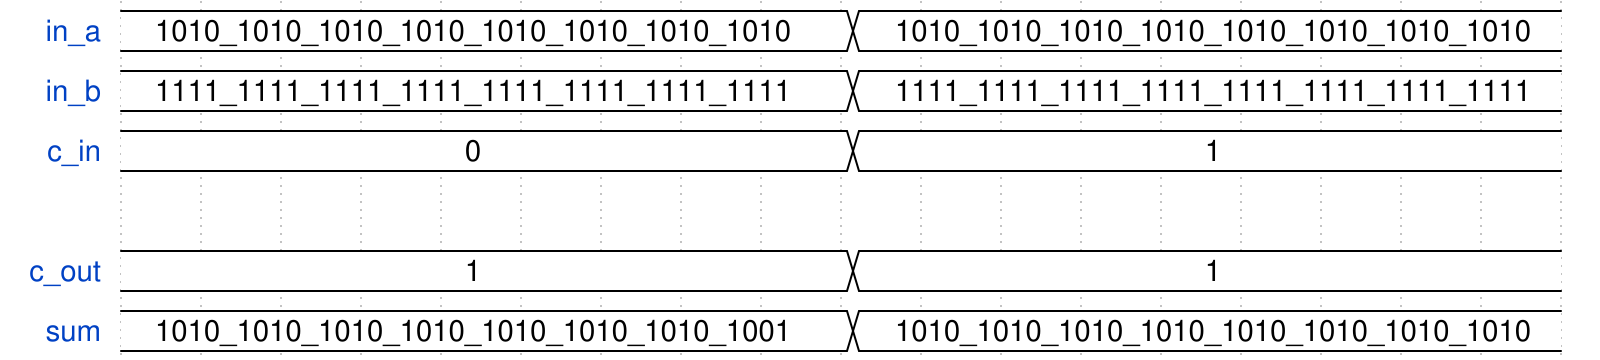

Reproduce this timing diagram as a WaveDrom spec.

{signal: [
  {name: 'in_a', wave: '=........=........', data: ["1010_1010_1010_1010_1010_1010_1010_1010","1010_1010_1010_1010_1010_1010_1010_1010"] },
  {name: 'in_b', wave: '=........=........', data: ["1111_1111_1111_1111_1111_1111_1111_1111","1111_1111_1111_1111_1111_1111_1111_1111"] },
  {name: 'c_in', wave: '=........=........', data: ["0","1"] },
  {},
  {name: 'c_out', wave: '=........=........', data: ["1","1"] },
  {name: 'sum', wave: '=........=........', data: ["1010_1010_1010_1010_1010_1010_1010_1001","1010_1010_1010_1010_1010_1010_1010_1010"]}
]}